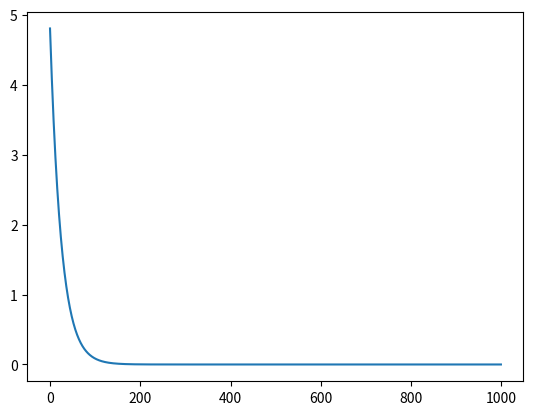

Generate this figure with matplotlib:
import numpy as np
from matplotlib import pyplot as plt

def steepest_descent(initial_guess, learning_rate, iterations):
    x,y = initial_guess
    fx = []
    for i in range(iterations):
        grad = np.array([2* (x - 2), 2* (y +1 )])  # Gradient of f(x,y) = (x-2)^2 + (y-2)^2
        update = -learning_rate * grad
        x,y = x + update[0], y + update[1]

        _fx = (x-2)**2 + (y+1)**2
        print(f"Iteration {i+1}: x = {x:.4f}, y = {y:.4f}, f(x,y) = {_fx:.4f}")
        fx.append(_fx)
    return x,y,fx

initial_guess = (0, 0)
learning_rate = 0.01
iterations = 1000

lx, ly, fx = steepest_descent(initial_guess, learning_rate, iterations)  
x = range(len(fx))
plt.plot(x, fx)
plt.show()
